Run: headless pygame with SDL's dummy video driver; simulated clock (each Clock.tick advances the game by its frame time, no real sleeping); random seed 0; keys injected as events and as key.get_pressed() state; no mouse input.
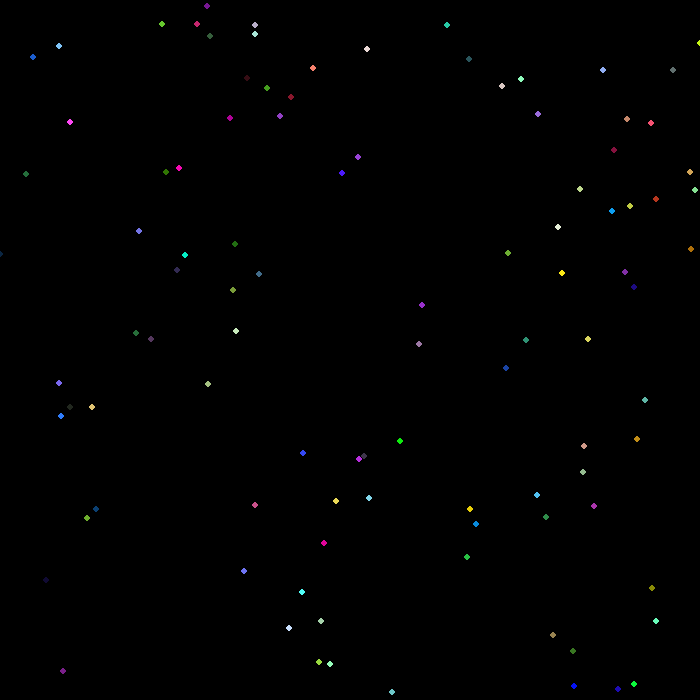
Frame 1 of 4 · flips 1–60 · no input
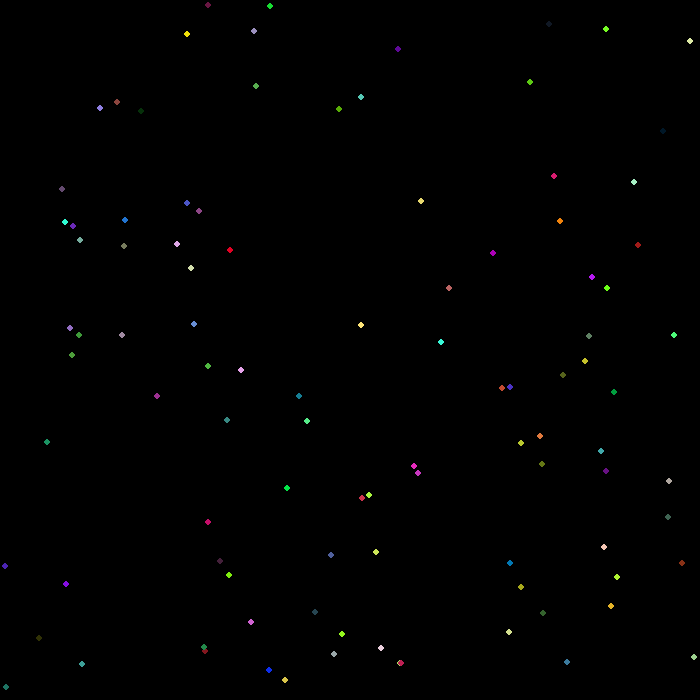
Frame 2 of 4 · flips 61–180 · tapped SPACE, RETURN · held RIGHT (→), D
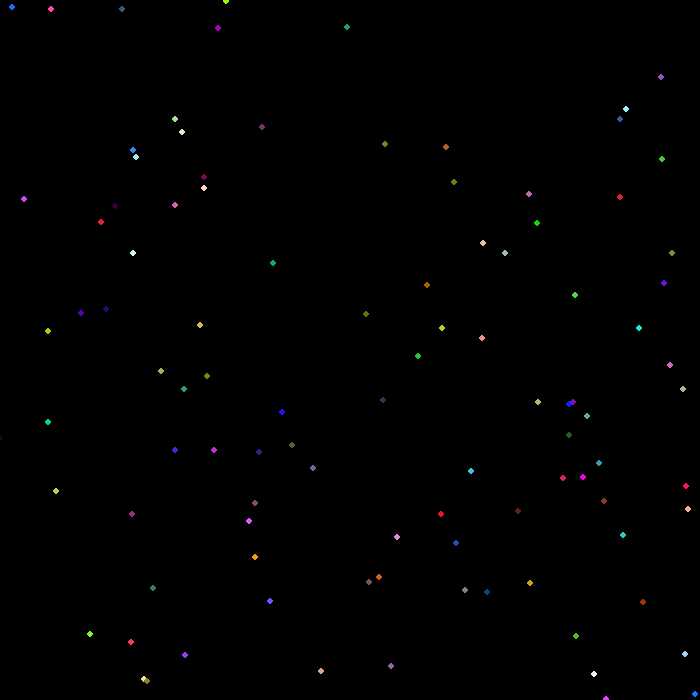
Frame 3 of 4 · flips 181–300 · held DOWN (↓), S
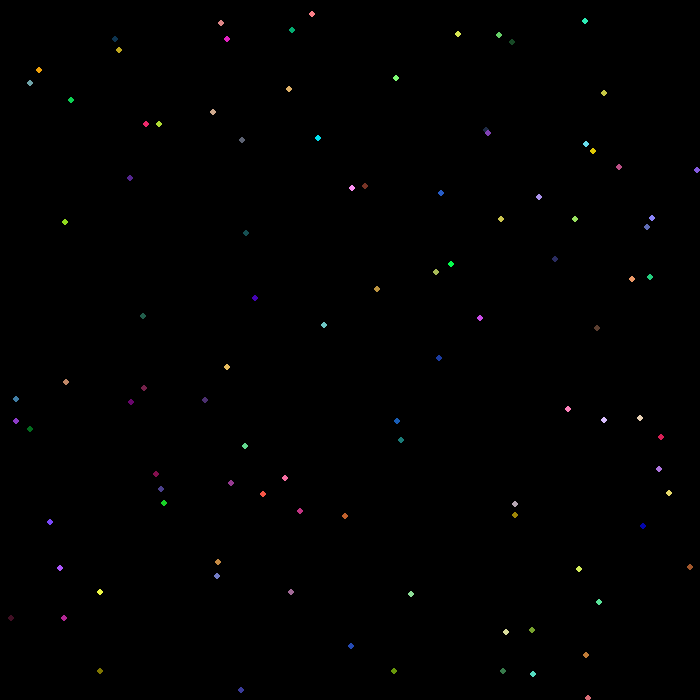
Frame 4 of 4 · flips 301–420 · held LEFT (←), A, UP (↑), W

The pygame program that drew these frames:

import pygame
import random

'''↓↓↓ YOUR CODE HERE ↓↓↓'''
screen_width = 700
screen_hight = 700
'''↑↑↑ YOUR CODE HERE ↑↑↑'''

pygame.init()
screen = pygame.display.set_mode((screen_width, screen_hight))
done = False

'''↓↓↓ YOUR CODE HERE ↓↓↓'''
number_of_stars = 100
speed = 0.5
stars = []
'''↑↑↑ YOUR CODE HERE ↑↑↑'''


def new_star() -> list:
    star = [random.randint(0, screen_width) - screen_width // 2, random.randint(0, screen_hight) - screen_hight // 2, 256, 0]
    return star

for i in range(0, number_of_stars):
    stars.append(new_star())

while not done:
    for event in pygame.event.get():
        if event.type == pygame.QUIT:
            done = True

    screen.fill((0, 0, 0))

    for i in range(0, number_of_stars):
        s = stars[i]

        x = s[0] * 256 / s[2]
        y = s[1] * 256 / s[2]
        s[2] -= speed

        if s[2] <= 0 or x <= -screen_width // 2 or x >= screen_width // 2 or y <= -screen_hight // 2 or y >= screen_hight // 2:
            s = new_star()

        if s[3] < 256:
            s[3] += 0.15

        if s[3] >= 256:
            s[3] = 255

        stars[i] = s

        x = round(s[0] * 256 / s[2]) + screen_width // 2
        y = round(s[1] * 256 / s[2]) + screen_hight // 2

        import random

        a = lambda: random.randint(0, 255)
        colors = '#%02X%02X%02X' % (a(), a(), a())


        pygame.draw.circle(screen, colors, (x, y), 3)

    pygame.display.flip()
pygame.quit()
